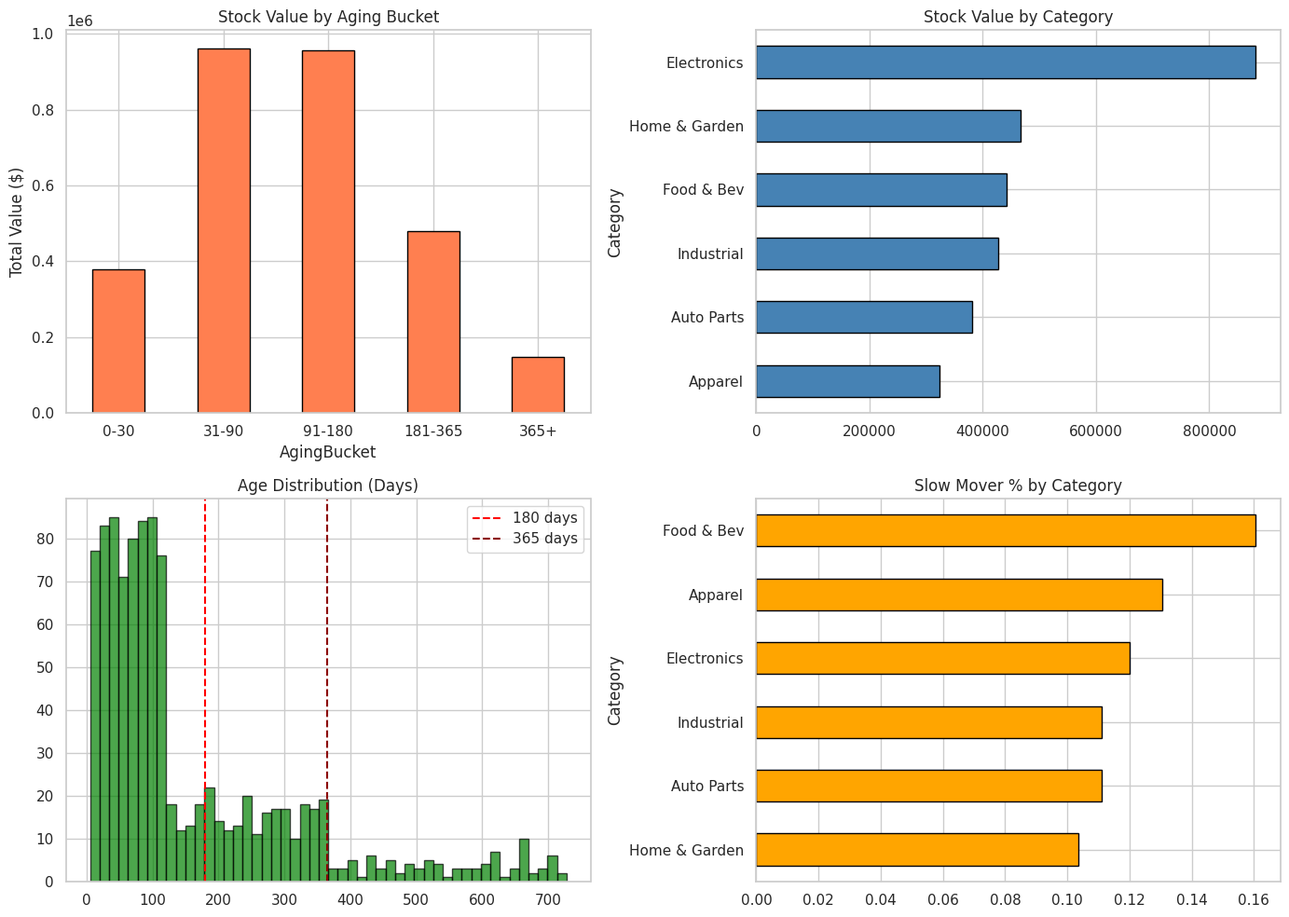
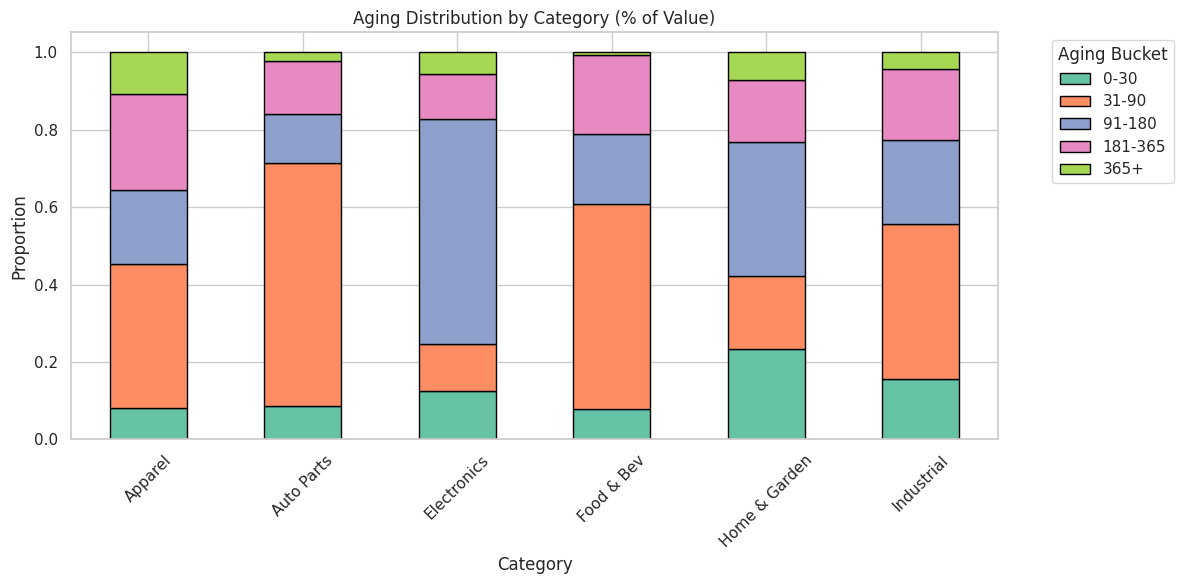
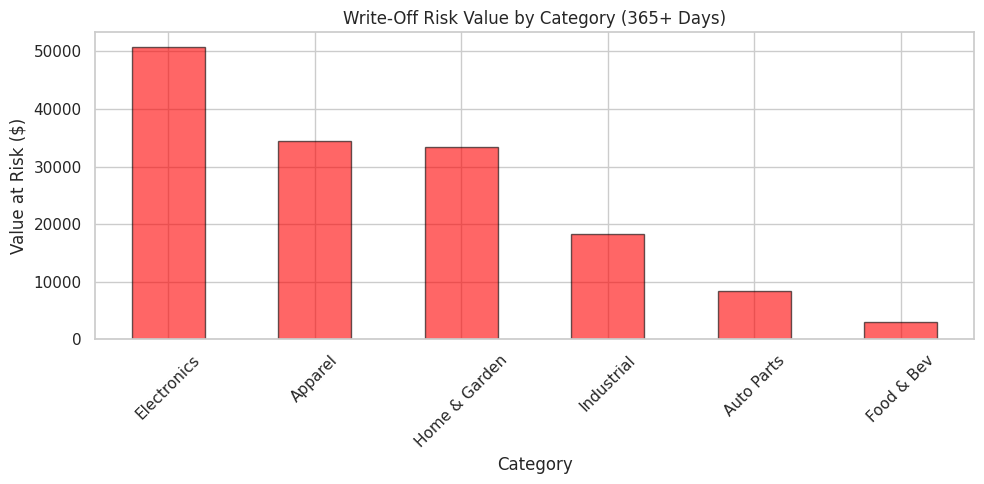
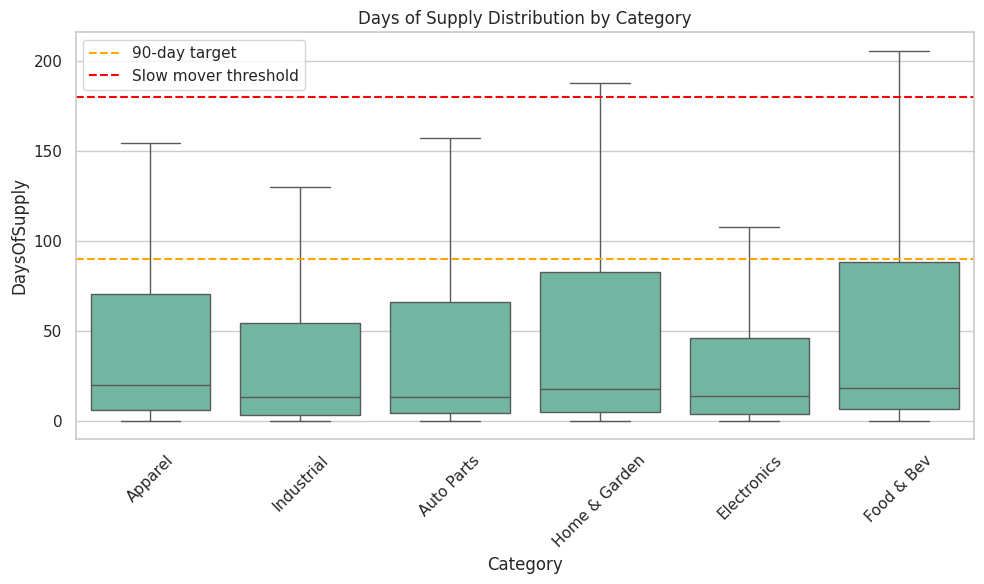
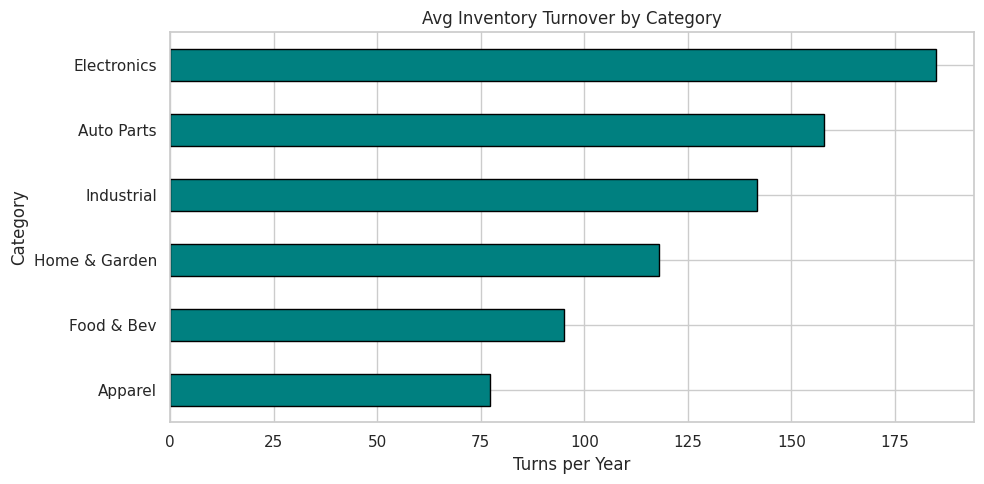

These charts were generated, in order, by the following Python code:
import warnings
warnings.filterwarnings('ignore')
import matplotlib
matplotlib.use('Agg')

import numpy as np
import pandas as pd
import matplotlib.pyplot as plt
import seaborn as sns
sns.set_theme(style='whitegrid', palette='Set2')
np.random.seed(42)
print('Imports OK')

import os
SAVE_DIR = os.path.dirname(os.path.abspath('__file__'))
print(f'Save dir: {SAVE_DIR}')

np.random.seed(42)
n = 1000
categories = np.random.choice(['Electronics', 'Apparel', 'Food & Bev', 'Home & Garden', 'Auto Parts', 'Industrial'],
                                n, p=[0.20, 0.18, 0.15, 0.17, 0.15, 0.15])
snapshot_date = pd.Timestamp('2024-12-31')

# Receipt dates — spread over past 2 years with some very old stock
receipt_dates = []
for _ in range(n):
    if np.random.random() < 0.08:
        days_ago = np.random.randint(365, 730)  # old stock
    elif np.random.random() < 0.3:
        days_ago = np.random.randint(120, 365)
    else:
        days_ago = np.random.randint(5, 120)
    receipt_dates.append(snapshot_date - pd.Timedelta(days=int(days_ago)))

qty_on_hand = np.clip(np.random.lognormal(4, 1.5, n).astype(int), 1, 5000)
unit_cost = np.clip(np.random.lognormal(2.5, 1.0, n), 1, 500).round(2)
avg_daily_demand = np.clip(np.random.lognormal(1.0, 1.2, n), 0.01, 200).round(2)

df = pd.DataFrame({
    'SKU': [f'SKU-{i:05d}' for i in range(n)],
    'Category': categories,
    'ReceiptDate': receipt_dates,
    'QtyOnHand': qty_on_hand,
    'UnitCost': unit_cost,
    'AvgDailyDemand': avg_daily_demand,
})
df['StockValue'] = (df['QtyOnHand'] * df['UnitCost']).round(2)
df['AgeDays'] = (snapshot_date - df['ReceiptDate']).dt.days
df['DaysOfSupply'] = (df['QtyOnHand'] / df['AvgDailyDemand']).round(1)
df['AgingBucket'] = pd.cut(df['AgeDays'], bins=[0, 30, 90, 180, 365, 9999],
                            labels=['0-30', '31-90', '91-180', '181-365', '365+'])
df['Turnover'] = (df['AvgDailyDemand'] * 365 / df['QtyOnHand']).round(2)
# Slow mover: days of supply > 180
df['SlowMover'] = (df['DaysOfSupply'] > 180).astype(int)

print(f'Dataset shape: {df.shape}')
print(f'Total stock value: ${df["StockValue"].sum():,.0f}')
print(f'Slow movers: {df["SlowMover"].mean():.1%}')
print(f'\nAging bucket distribution:\n{df["AgingBucket"].value_counts().sort_index()}')
df.head()

print(f'Missing values: {df.isnull().sum().sum()}')
print(f'SKU count: {df["SKU"].nunique()}')
print(f'Age range: {df["AgeDays"].min()} - {df["AgeDays"].max()} days')
print(f'Stock value range: ${df["StockValue"].min():,.2f} - ${df["StockValue"].max():,.2f}')
print(f'\nCategory distribution:\n{df["Category"].value_counts()}')

fig, axes = plt.subplots(2, 2, figsize=(14, 10))

aging_value = df.groupby('AgingBucket')['StockValue'].sum()
aging_value.plot.bar(ax=axes[0,0], edgecolor='black', color='coral')
axes[0,0].set_title('Stock Value by Aging Bucket')
axes[0,0].set_ylabel('Total Value ($)')
axes[0,0].tick_params(axis='x', rotation=0)

df.groupby('Category')['StockValue'].sum().sort_values().plot.barh(ax=axes[0,1], edgecolor='black', color='steelblue')
axes[0,1].set_title('Stock Value by Category')

df['AgeDays'].hist(bins=50, ax=axes[1,0], edgecolor='black', alpha=0.7, color='green')
axes[1,0].set_title('Age Distribution (Days)')
axes[1,0].axvline(180, color='red', linestyle='--', label='180 days')
axes[1,0].axvline(365, color='darkred', linestyle='--', label='365 days')
axes[1,0].legend()

df.groupby('Category')['SlowMover'].mean().sort_values().plot.barh(ax=axes[1,1], edgecolor='black', color='orange')
axes[1,1].set_title('Slow Mover % by Category')

plt.tight_layout()
plt.savefig(os.path.join(SAVE_DIR, 'eda_overview.png'), dpi=100, bbox_inches='tight')
plt.show()

aging_cat = df.groupby(['Category', 'AgingBucket'])['StockValue'].sum().unstack(fill_value=0)
aging_cat_pct = aging_cat.div(aging_cat.sum(axis=1), axis=0).round(3)
print('Stock Value % by Aging — Category Breakdown:')
print(aging_cat_pct)

fig, ax = plt.subplots(figsize=(12, 6))
aging_cat_pct.plot.bar(stacked=True, ax=ax, edgecolor='black')
ax.set_title('Aging Distribution by Category (% of Value)')
ax.set_ylabel('Proportion')
ax.legend(title='Aging Bucket', bbox_to_anchor=(1.05, 1))
ax.tick_params(axis='x', rotation=45)
plt.tight_layout()
plt.savefig(os.path.join(SAVE_DIR, 'aging_category.png'), dpi=100, bbox_inches='tight')
plt.show()

# Define write-off risk: 365+ days old items
risk = df[df['AgeDays'] >= 365].copy()
risk_summary = risk.groupby('Category').agg(
    skus=('SKU', 'count'),
    total_value=('StockValue', 'sum'),
    avg_age=('AgeDays', 'mean'),
    avg_demand=('AvgDailyDemand', 'mean'),
).round(2).sort_values('total_value', ascending=False)
print(f'Write-off risk (365+ days): {len(risk)} SKUs, ${risk["StockValue"].sum():,.0f} value')
print('\nBy Category:')
print(risk_summary)

fig, ax = plt.subplots(figsize=(10, 5))
risk_summary['total_value'].plot.bar(ax=ax, edgecolor='black', color='red', alpha=0.6)
ax.set_title('Write-Off Risk Value by Category (365+ Days)')
ax.set_ylabel('Value at Risk ($)')
ax.tick_params(axis='x', rotation=45)
plt.tight_layout()
plt.savefig(os.path.join(SAVE_DIR, 'writeoff_risk.png'), dpi=100, bbox_inches='tight')
plt.show()

dos_cat = df.groupby('Category')['DaysOfSupply'].agg(['mean', 'median', 'max']).round(1)
dos_cat.columns = ['Mean DOS', 'Median DOS', 'Max DOS']
print('Days of Supply by Category:')
print(dos_cat)

fig, ax = plt.subplots(figsize=(10, 6))
sns.boxplot(data=df, x='Category', y='DaysOfSupply', ax=ax, showfliers=False)
ax.set_title('Days of Supply Distribution by Category')
ax.tick_params(axis='x', rotation=45)
ax.axhline(90, color='orange', linestyle='--', label='90-day target')
ax.axhline(180, color='red', linestyle='--', label='Slow mover threshold')
ax.legend()
plt.tight_layout()
plt.savefig(os.path.join(SAVE_DIR, 'days_of_supply.png'), dpi=100, bbox_inches='tight')
plt.show()

turn_cat = df.groupby('Category')['Turnover'].agg(['mean', 'median']).round(2)
print('Inventory Turnover by Category:')
print(turn_cat)

fig, ax = plt.subplots(figsize=(10, 5))
turn_cat['mean'].sort_values().plot.barh(ax=ax, edgecolor='black', color='teal')
ax.set_title('Avg Inventory Turnover by Category')
ax.set_xlabel('Turns per Year')
plt.tight_layout()
plt.savefig(os.path.join(SAVE_DIR, 'turnover.png'), dpi=100, bbox_inches='tight')
plt.show()
